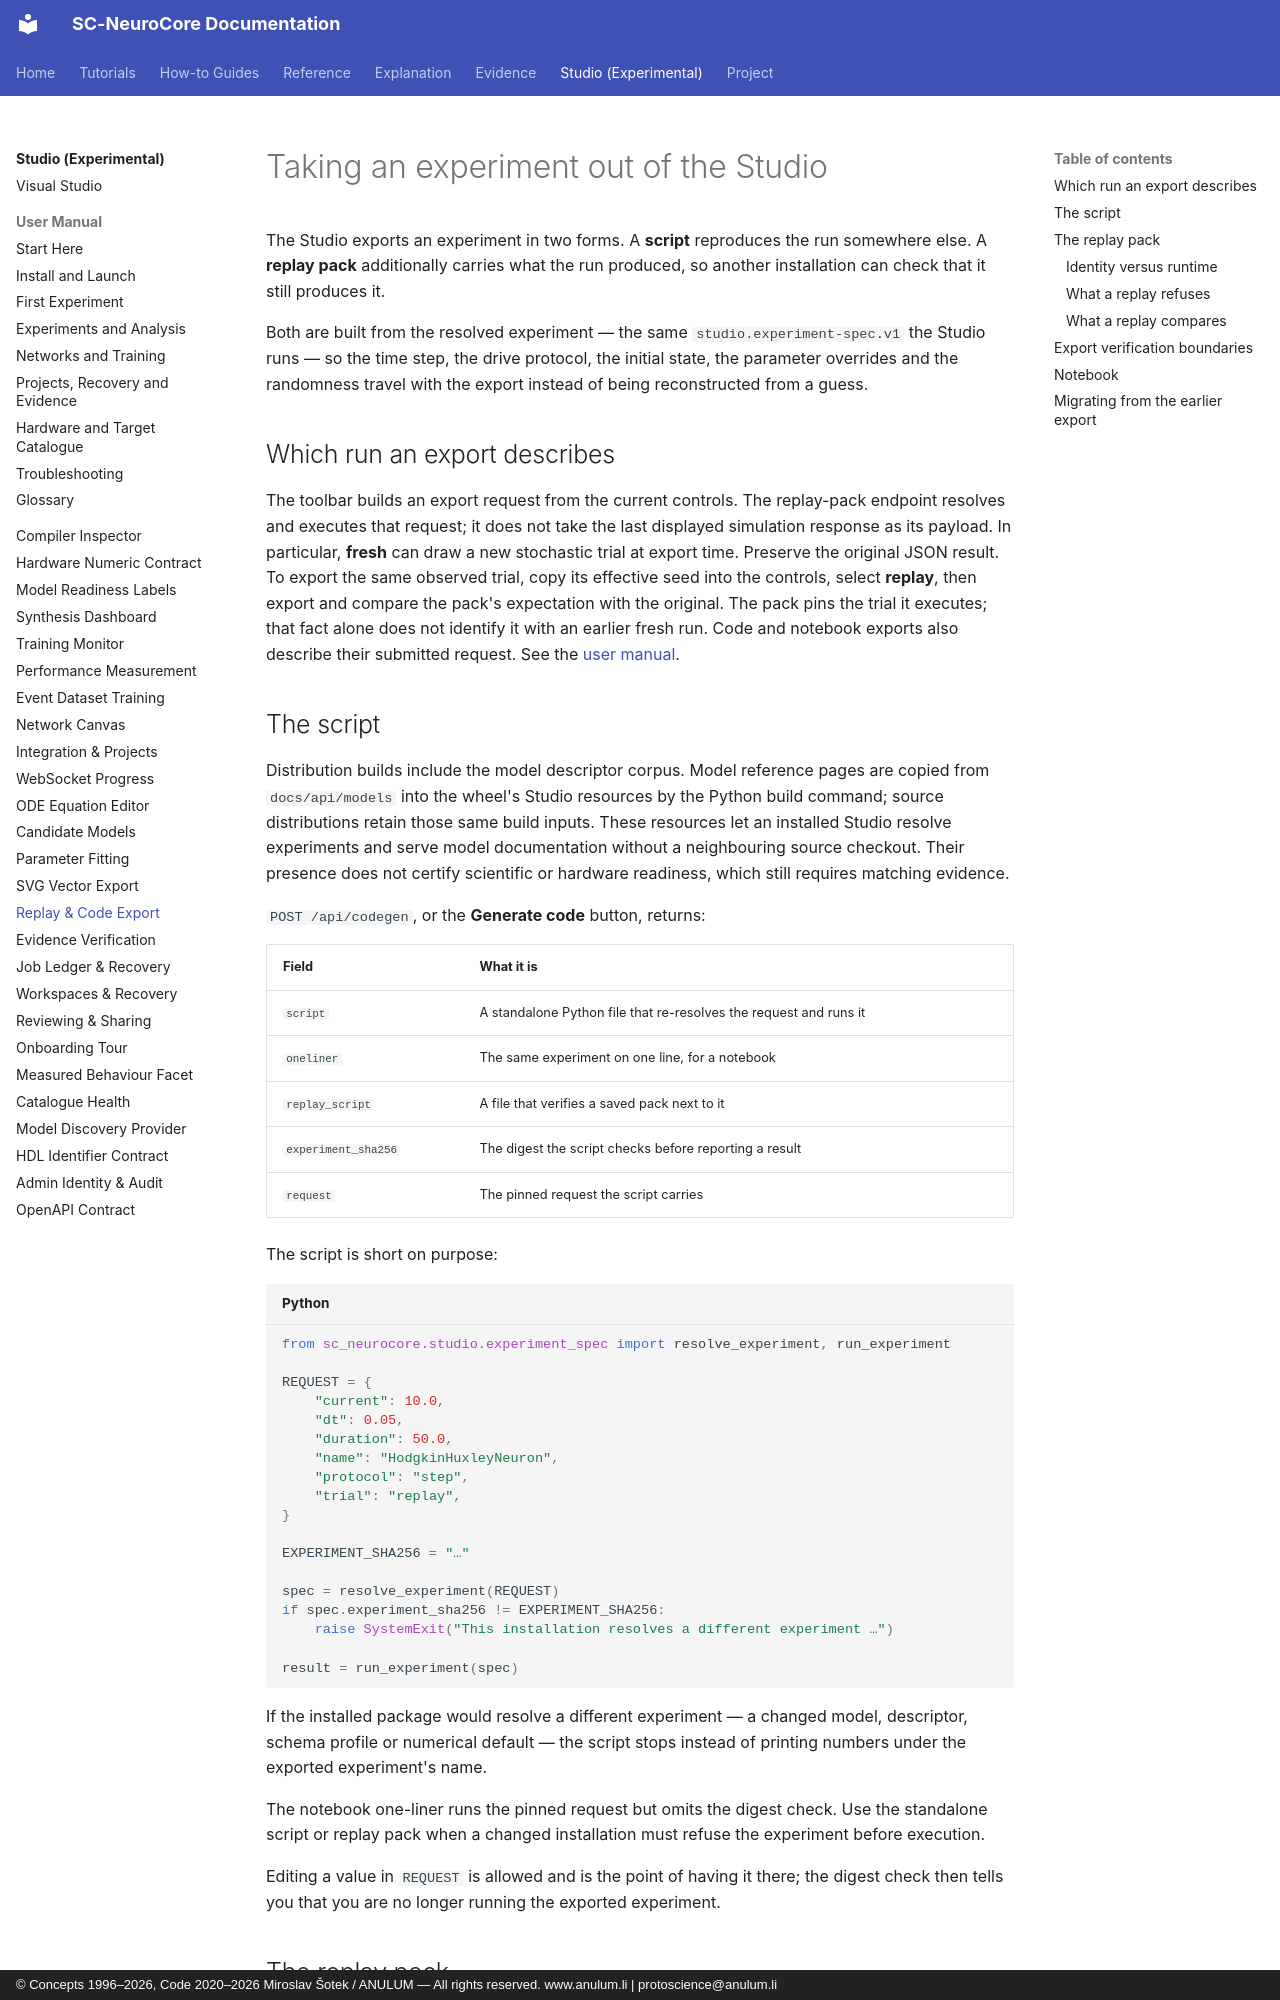

repository: anulum/sc-neurocore · page: studio/replay-and-export/index.html · generator: mkdocs · copyright: © Concepts 1996–2026, Code 2020–2026 Miroslav Šotek / ANULUM — All rights reserved. www.anulum.li | protoscience@anulum.li

<!-- SPDX-License-Identifier: AGPL-3.0-or-later -->
<!-- Commercial license available -->
<!-- © Concepts 1996–2026 Miroslav Šotek. All rights reserved. -->
<!-- © Code 2020–2026 Miroslav Šotek. All rights reserved. -->
<!-- ORCID: 0009-0009-3560-0851 -->
<!-- Contact: www.anulum.li | protoscience@anulum.li -->

# Taking an experiment out of the Studio

The Studio exports an experiment in two forms. A **script** reproduces the run
somewhere else. A **replay pack** additionally carries what the run produced, so
another installation can check that it still produces it.

Both are built from the resolved experiment — the same
`studio.experiment-spec.v1` the Studio runs — so the time step, the drive
protocol, the initial state, the parameter overrides and the randomness travel
with the export instead of being reconstructed from a guess.

## Which run an export describes

The toolbar builds an export request from the current controls. The replay-pack
endpoint resolves and executes that request; it does not take the last displayed
simulation response as its payload. In particular, **fresh** can draw a new
stochastic trial at export time. Preserve the original JSON result. To export
the same observed trial, copy its effective seed into the controls, select
**replay**, then export and compare the pack's expectation with the original.
The pack pins the trial it executes; that fact alone does not identify it with
an earlier fresh run. Code and notebook exports also describe their submitted
request. See the [user manual](manual/projects-and-evidence.md#replay-a-run).

## The script

Distribution builds include the model descriptor corpus. Model reference pages
are copied from `docs/api/models` into the wheel's Studio resources by the
Python build command; source distributions retain those same build inputs.
These resources let an installed Studio resolve experiments and serve model
documentation without a neighbouring source checkout. Their presence does not
certify scientific or hardware readiness, which still requires matching evidence.

`POST /api/codegen`, or the **Generate code** button, returns:

| Field | What it is |
|---|---|
| `script` | A standalone Python file that re-resolves the request and runs it |
| `oneliner` | The same experiment on one line, for a notebook |
| `replay_script` | A file that verifies a saved pack next to it |
| `experiment_sha256` | The digest the script checks before reporting a result |
| `request` | The pinned request the script carries |

The script is short on purpose:

```python
from sc_neurocore.studio.experiment_spec import resolve_experiment, run_experiment

REQUEST = {
    "current": 10.0,
    "dt": 0.05,
    "duration": 50.0,
    "name": "HodgkinHuxleyNeuron",
    "protocol": "step",
    "trial": "replay",
}

EXPERIMENT_SHA256 = "…"

spec = resolve_experiment(REQUEST)
if spec.experiment_sha256 != EXPERIMENT_SHA256:
    raise SystemExit("This installation resolves a different experiment …")

result = run_experiment(spec)
```

If the installed package would resolve a different experiment — a changed
model, descriptor, schema profile or numerical default — the script stops
instead of printing numbers under the exported experiment's name.

The notebook one-liner runs the pinned request but omits the digest check. Use
the standalone script or replay pack when a changed installation must refuse
the experiment before execution.

Editing a value in `REQUEST` is allowed and is the point of having it there;
the digest check then tells you that you are no longer running the exported
experiment.
